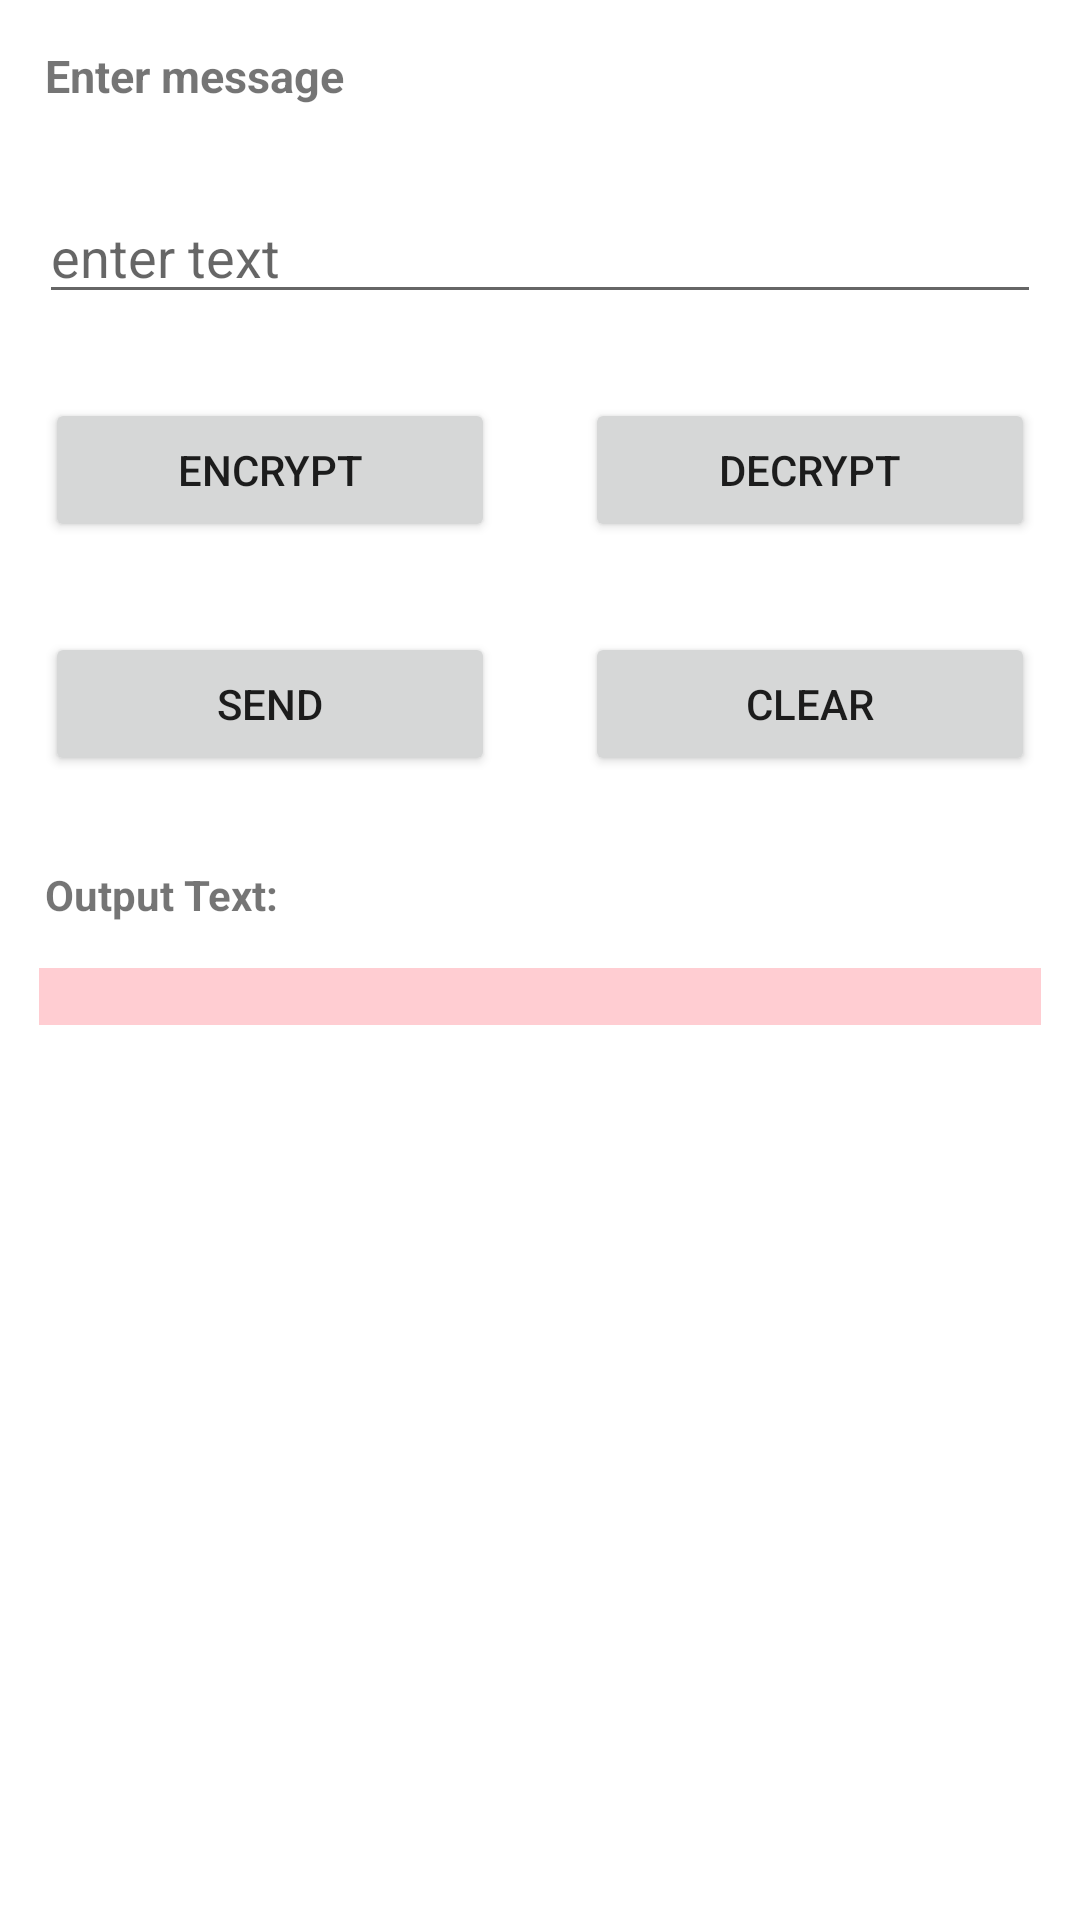

Write the Android layout XML for this screen, with the resource values it uses.
<!-- AndroidManifest.xml: application theme Theme.Messanger -->
<!-- res/layout/activity_aes.xml -->
<?xml version="1.0" encoding="utf-8"?>
    <ScrollView
        xmlns:android="http://schemas.android.com/apk/res/android"
        xmlns:app="http://schemas.android.com/apk/res-auto"
        xmlns:tools="http://schemas.android.com/tools"
        android:layout_width="match_parent"
        android:layout_height="match_parent"
        tools:context="com.example.messanger.aesActivity"
        android:orientation="vertical">
        <LinearLayout
            android:layout_width="match_parent"
            android:layout_height="match_parent"
            android:orientation="vertical"
            >

            <TextView
                android:layout_width="wrap_content"
                android:layout_height="wrap_content"
                android:text="Enter message"
                android:layout_margin="15dp"
                android:textSize="15sp"
                android:textStyle="bold"
                />
            <RelativeLayout
                android:layout_width="match_parent"
                android:layout_height="wrap_content"
                android:orientation="horizontal">
                <EditText
                    android:layout_width="match_parent"
                    android:layout_height="wrap_content"
                    android:hint="enter text"
                    android:id="@+id/input_text"
                    android:layout_margin="13dp"
                    />

            </RelativeLayout>

            <LinearLayout
                android:layout_width="match_parent"
                android:layout_height="wrap_content"
                android:orientation="horizontal"
                >
                <Button
                    android:layout_width="wrap_content"
                    android:layout_height="wrap_content"
                    android:layout_margin="15dp"
                    android:text="Encrypt"
                    android:id="@+id/encrypt"
                    android:layout_gravity="center"
                    android:layout_weight="1"
                    />

                <Button
                    android:layout_width="wrap_content"
                    android:layout_height="wrap_content"
                    android:layout_margin="15dp"
                    android:text="Decrypt"
                    android:id="@+id/decrypt"
                    android:layout_gravity="center"
                    android:layout_weight="1"
                    />

            </LinearLayout>



            <LinearLayout
                android:layout_width="match_parent"
                android:layout_height="wrap_content"
                android:orientation="horizontal"
                >
                <Button
                    android:layout_width="wrap_content"
                    android:layout_height="wrap_content"
                    android:layout_margin="15dp"
                    android:text="send"
                    android:id="@+id/send"
                    android:layout_gravity="center"
                    android:layout_weight="1"
                    />

                <Button
                    android:layout_width="wrap_content"
                    android:layout_height="wrap_content"
                    android:layout_margin="15dp"
                    android:text="CLEAR"
                    android:id="@+id/clear_button"
                    android:layout_gravity="center"
                    android:layout_weight="1"
                    />

            </LinearLayout>

            <TextView
                android:layout_width="match_parent"
                android:layout_height="wrap_content"
                android:text="Output Text: "
                android:layout_margin="15dp"
                android:textStyle="bold"
                android:textSize="14dp"
                />
            <TextView
                android:layout_width="match_parent"
                android:layout_height="wrap_content"
                android:id="@+id/output_text"
                android:layout_marginBottom="13dp"
                android:layout_marginLeft="13dp"
                android:layout_marginRight="13dp"
                android:background="#FFCDD2"
                android:textIsSelectable="true"
                />


        </LinearLayout>
    </ScrollView>
<!-- resources referenced by this layout -->
<resources>
  <style name="Theme.Messanger" parent="Theme.MaterialComponents.DayNight.DarkActionBar">
          
          <item name="colorPrimary">@color/purple_500</item>
          <item name="colorPrimaryVariant">@color/purple_700</item>
          <item name="colorOnPrimary">@color/white</item>
          
          <item name="colorSecondary">@color/teal_200</item>
          <item name="colorSecondaryVariant">@color/teal_700</item>
          <item name="colorOnSecondary">@color/black</item>
          
          <item name="android:statusBarColor" tools:targetApi="l">?attr/colorPrimaryVariant</item>
          
      </style>
  <color name="purple_500">#FF6200EE</color>
  <color name="purple_700">#FF3700B3</color>
  <color name="white">#FFFFFFFF</color>
  <color name="teal_200">#FF03DAC5</color>
  <color name="teal_700">#FF018786</color>
  <color name="black">#FF000000</color>
</resources>
